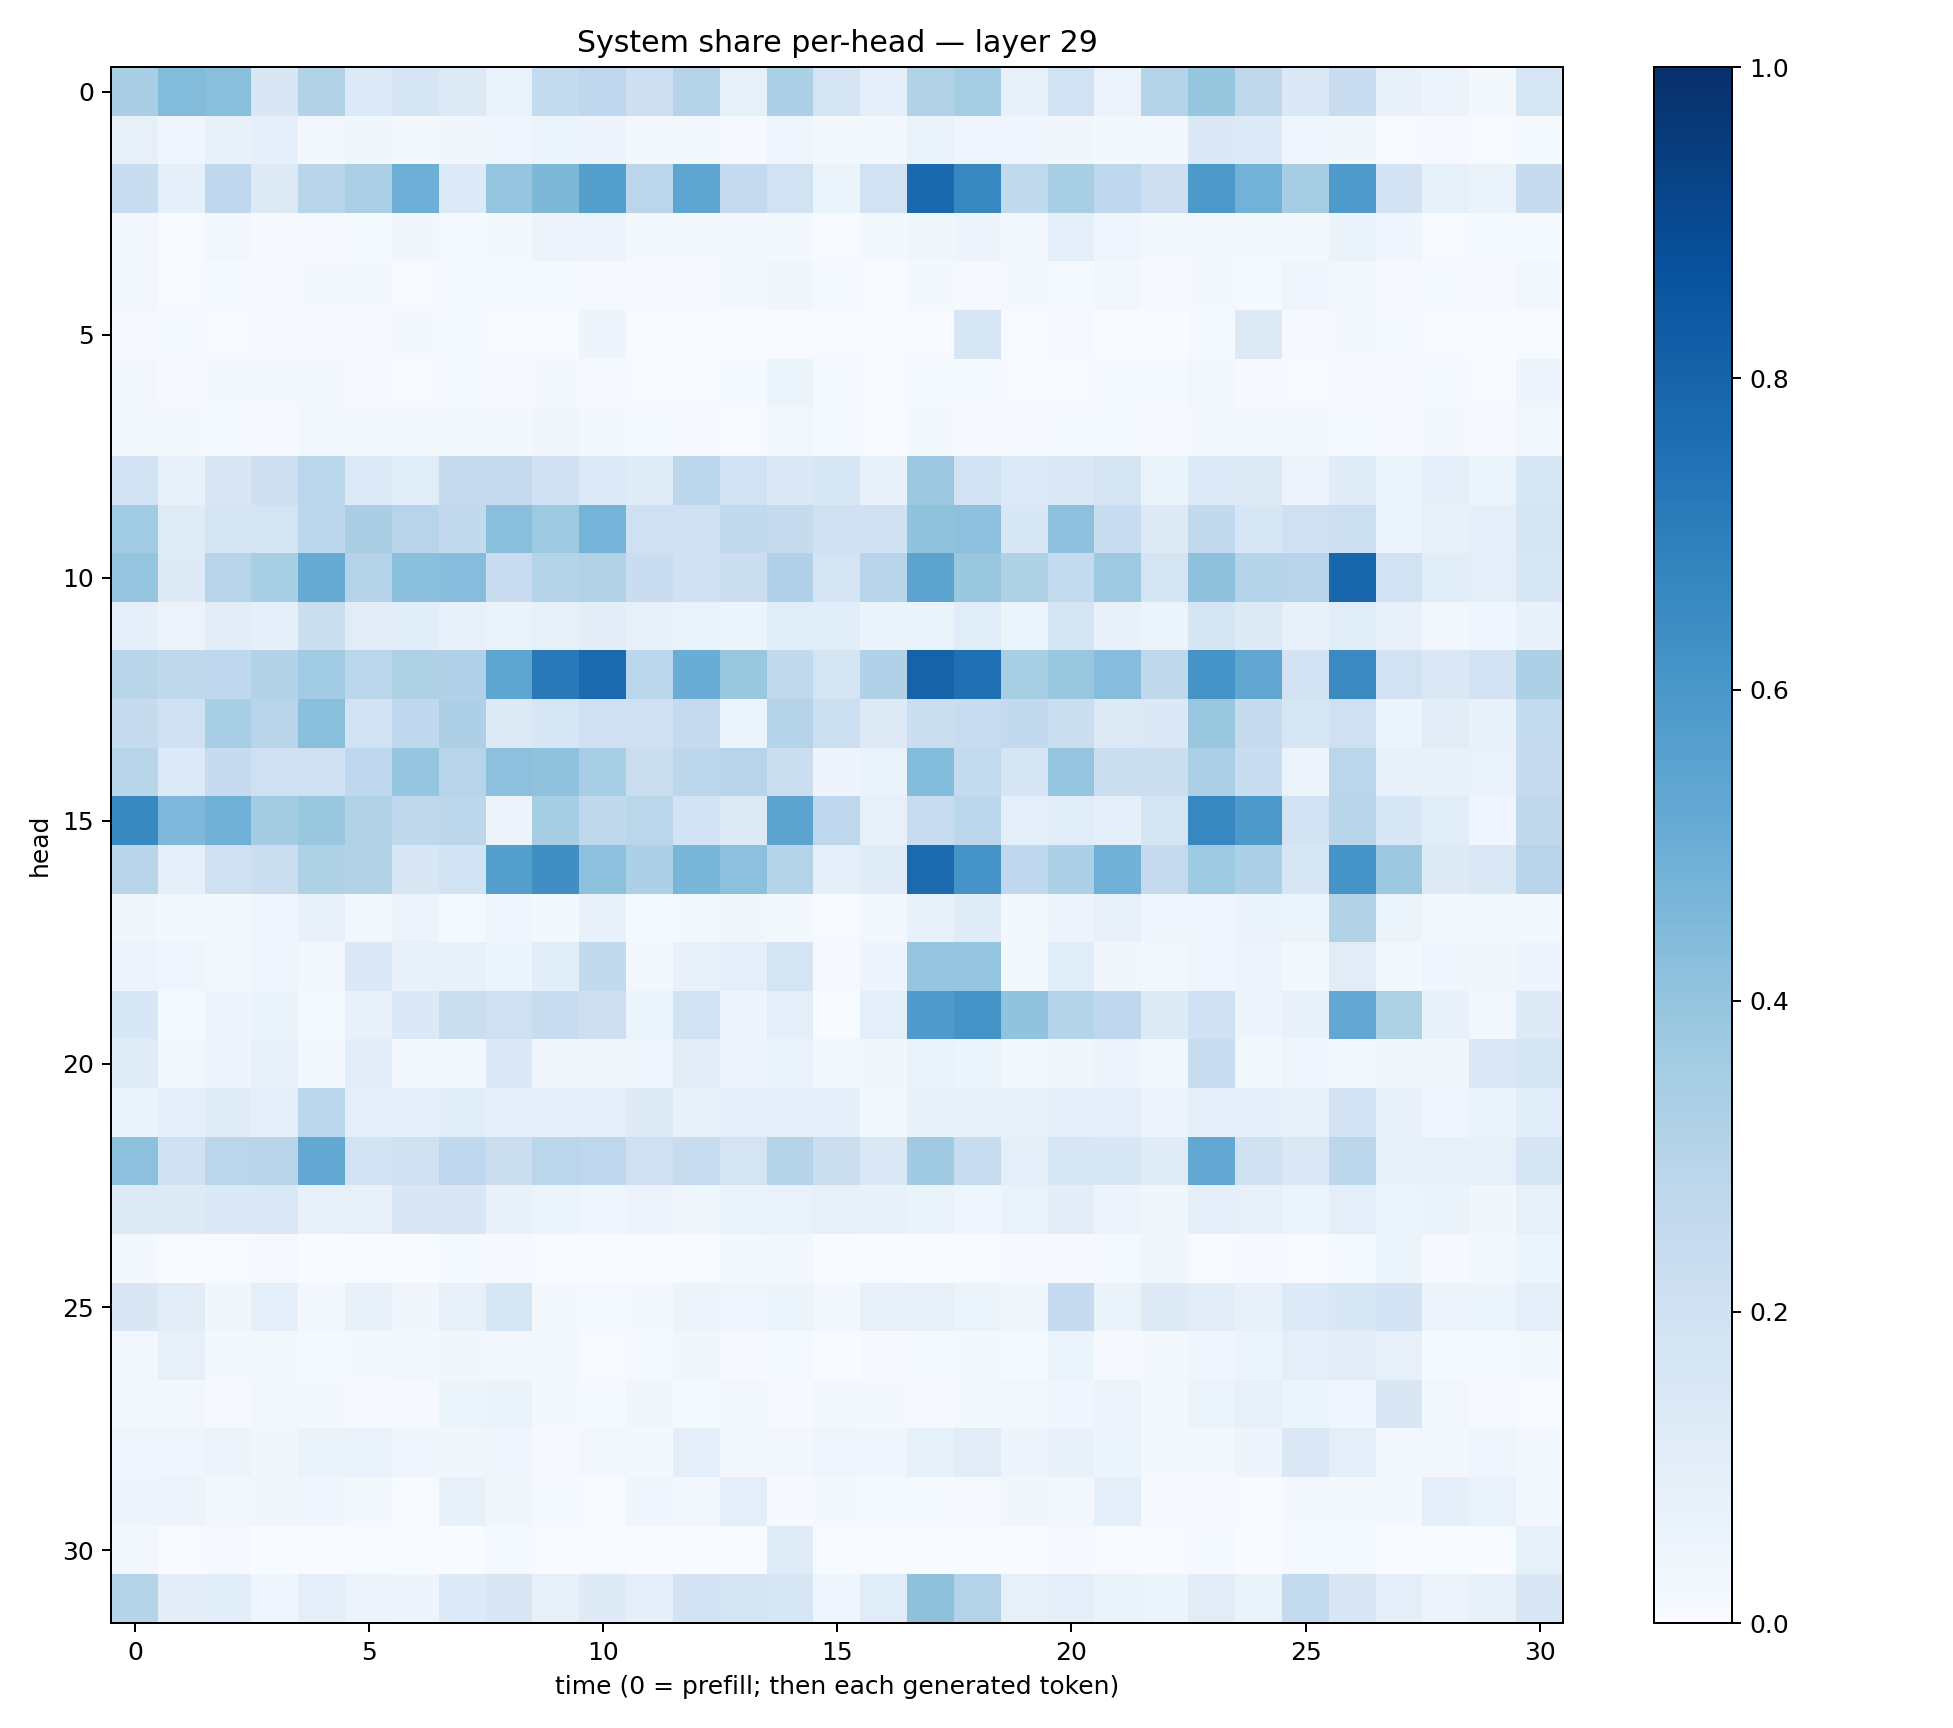

Source data for this figure (header and first rows):
0.33854806, 0.44107223, 0.4256872, 0.14991339, 0.30903035, 0.13409534, 0.16686402, 0.12680797, 0.06714028, 0.2554864, 0.27425468, 0.21100087, 0.30588305, 0.08520406, 0.331307, 0.17376794, 0.0872006, 0.3148259, 0.3532846, 0.07462617, 0.19523296, 0.057164818, 0.29800898, 0.39413354
0.07906, 0.043, 0.07623, 0.08594, 0.02581, 0.03537, 0.0179, 0.03337, 0.04158, 0.06164, 0.0485, 0.02999, 0.02348, 0.007982, 0.03991, 0.02319, 0.02777, 0.06453, 0.04469, 0.04212, 0.03465, 0.01704, 0.02588, 0.1403
0.2323, 0.08806, 0.2686, 0.1294, 0.2894, 0.3359, 0.4946, 0.1335, 0.3979, 0.4558, 0.5636, 0.2833, 0.5366, 0.2523, 0.1898, 0.05175, 0.1937, 0.7808, 0.6672, 0.2627, 0.34, 0.2749, 0.2118, 0.5908
0.02884, 0.006986, 0.03016, 0.01151, 0.008458, 0.01297, 0.03208, 0.01402, 0.02307, 0.05536, 0.05775, 0.01602, 0.02031, 0.0219, 0.01806, 0.006845, 0.02319, 0.03889, 0.04893, 0.02819, 0.09104, 0.04225, 0.02116, 0.01724
0.0246, 0.006238, 0.01282, 0.009025, 0.01618, 0.01704, 0.007717, 0.01562, 0.01394, 0.01349, 0.007826, 0.009412, 0.01137, 0.01608, 0.03558, 0.01269, 0.006961, 0.02137, 0.00869, 0.02245, 0.01313, 0.02346, 0.0106, 0.02064
0.007993, 0.01292, 0.007369, 0.01151, 0.01141, 0.01017, 0.01727, 0.01206, 0.007003, 0.005363, 0.04897, 0.004142, 0.002593, 0.002183, 0.004433, 0.003939, 0.004314, 0.006481, 0.1609, 0.005414, 0.01069, 0.00299, 0.002278, 0.0152
0.02804, 0.00885, 0.01703, 0.01837, 0.02831, 0.01118, 0.007548, 0.01426, 0.007887, 0.01633, 0.009329, 0.006129, 0.006897, 0.01492, 0.0588, 0.01334, 0.004586, 0.01421, 0.01382, 0.006539, 0.007687, 0.01463, 0.01364, 0.02425
0.02108, 0.01655, 0.01429, 0.01149, 0.02438, 0.01941, 0.0173, 0.01958, 0.01809, 0.03315, 0.01648, 0.01218, 0.008257, 0.007799, 0.03011, 0.01444, 0.007475, 0.01655, 0.008495, 0.01109, 0.01534, 0.01448, 0.01159, 0.01897
0.1934, 0.07341, 0.15, 0.2136, 0.2888, 0.1343, 0.1147, 0.2428, 0.2505, 0.2066, 0.1333, 0.1174, 0.2782, 0.188, 0.1397, 0.1568, 0.07394, 0.3808, 0.1908, 0.1344, 0.1484, 0.1732, 0.06343, 0.1345
0.3642, 0.12, 0.173, 0.1785, 0.2791, 0.3391, 0.2967, 0.2582, 0.4229, 0.374, 0.4747, 0.2094, 0.2071, 0.2634, 0.2427, 0.2074, 0.2006, 0.4089, 0.4162, 0.1554, 0.4178, 0.2322, 0.123, 0.2589
0.3977, 0.1245, 0.293, 0.3424, 0.5124, 0.3061, 0.4208, 0.4315, 0.2276, 0.3031, 0.3123, 0.2279, 0.2015, 0.2189, 0.3184, 0.1743, 0.293, 0.5437, 0.3844, 0.3203, 0.2555, 0.3719, 0.1779, 0.4107
0.09113, 0.05709, 0.1022, 0.09004, 0.2192, 0.1115, 0.1093, 0.07607, 0.0645, 0.08394, 0.1026, 0.08175, 0.06741, 0.05392, 0.1139, 0.1074, 0.06549, 0.06585, 0.1161, 0.05418, 0.1773, 0.07748, 0.06098, 0.1688
0.2928, 0.2713, 0.2681, 0.3099, 0.3634, 0.2857, 0.324, 0.3183, 0.5365, 0.7158, 0.7754, 0.2871, 0.5065, 0.3876, 0.2654, 0.1766, 0.3165, 0.8026, 0.7527, 0.3435, 0.3852, 0.4332, 0.2724, 0.6108
0.2435, 0.2009, 0.3438, 0.2893, 0.4254, 0.1947, 0.2684, 0.328, 0.128, 0.1567, 0.2034, 0.2056, 0.2528, 0.06095, 0.2986, 0.2154, 0.1301, 0.2197, 0.2406, 0.2605, 0.2215, 0.1293, 0.1395, 0.3832
0.2906, 0.1347, 0.2479, 0.2045, 0.201, 0.2674, 0.3977, 0.2967, 0.4147, 0.4094, 0.3452, 0.2225, 0.2802, 0.2966, 0.2212, 0.04923, 0.06726, 0.441, 0.2547, 0.1657, 0.396, 0.2234, 0.219, 0.3348
0.6579, 0.4498, 0.4901, 0.3558, 0.3875, 0.3119, 0.2722, 0.2781, 0.05576, 0.3524, 0.2725, 0.2865, 0.1851, 0.1279, 0.5456, 0.2746, 0.07988, 0.2354, 0.2797, 0.09557, 0.1151, 0.09343, 0.1763, 0.6648
0.2896, 0.08601, 0.2107, 0.2254, 0.3216, 0.3121, 0.1496, 0.1838, 0.566, 0.6338, 0.4157, 0.3296, 0.4627, 0.4145, 0.2996, 0.09013, 0.119, 0.7748, 0.6094, 0.2677, 0.3307, 0.4828, 0.2515, 0.3748
0.03825, 0.02189, 0.02033, 0.04484, 0.07496, 0.02952, 0.05593, 0.01458, 0.04117, 0.02077, 0.07519, 0.01364, 0.01813, 0.03882, 0.01855, 0.006216, 0.02392, 0.07302, 0.121, 0.02182, 0.05661, 0.0807, 0.04138, 0.04131
0.05473, 0.03994, 0.02807, 0.046, 0.0303, 0.1424, 0.0705, 0.0771, 0.05259, 0.1081, 0.2599, 0.02631, 0.07259, 0.09557, 0.1746, 0.008272, 0.04716, 0.3968, 0.3947, 0.01937, 0.1146, 0.0344, 0.02587, 0.04231
0.1531, 0.0145, 0.04819, 0.0662, 0.01444, 0.07756, 0.1388, 0.2225, 0.2104, 0.2372, 0.2136, 0.06136, 0.1887, 0.04959, 0.101, 0.002824, 0.09745, 0.5879, 0.6197, 0.4062, 0.3003, 0.2665, 0.1223, 0.2022
0.1178, 0.0259, 0.05046, 0.07878, 0.02485, 0.1018, 0.01912, 0.02991, 0.1378, 0.03472, 0.03339, 0.04244, 0.1124, 0.05747, 0.06887, 0.02912, 0.03759, 0.06834, 0.05454, 0.01773, 0.03671, 0.04693, 0.03115, 0.2279
0.06315, 0.09305, 0.118, 0.09027, 0.2826, 0.09427, 0.08718, 0.1085, 0.08983, 0.09563, 0.09612, 0.1303, 0.07229, 0.09774, 0.09245, 0.08811, 0.02999, 0.07141, 0.07232, 0.08071, 0.08931, 0.1015, 0.05674, 0.09093
0.4155, 0.2019, 0.2887, 0.2923, 0.5251, 0.1911, 0.1963, 0.2692, 0.2241, 0.2879, 0.2745, 0.2052, 0.2402, 0.1745, 0.2984, 0.2231, 0.144, 0.3685, 0.2361, 0.09417, 0.158, 0.154, 0.1182, 0.5271
0.1253, 0.1237, 0.1387, 0.1472, 0.07382, 0.08033, 0.1496, 0.1514, 0.07211, 0.05331, 0.04216, 0.05626, 0.03564, 0.06918, 0.06885, 0.07838, 0.0704, 0.06289, 0.04161, 0.06873, 0.1029, 0.05522, 0.03612, 0.09275
0.0182, 0.004054, 0.003987, 0.008202, 0.002082, 0.004122, 0.001701, 0.01257, 0.009256, 0.00508, 0.002771, 0.005955, 0.001421, 0.01968, 0.02466, 0.003089, 0.003229, 0.003401, 0.004246, 0.008861, 0.01035, 0.01422, 0.03595, 0.00677
0.1484, 0.1122, 0.03741, 0.08773, 0.02854, 0.07375, 0.03496, 0.07951, 0.1588, 0.01598, 0.01191, 0.01624, 0.05673, 0.04687, 0.05184, 0.02997, 0.07742, 0.08122, 0.06069, 0.03833, 0.2464, 0.06324, 0.1216, 0.1048
0.03004, 0.08034, 0.02324, 0.01581, 0.01366, 0.01956, 0.02864, 0.03364, 0.029, 0.02027, 0.007741, 0.0127, 0.03222, 0.008365, 0.01507, 0.00356, 0.009216, 0.01381, 0.01585, 0.01254, 0.0622, 0.008969, 0.01998, 0.04007
0.02837, 0.0237, 0.009823, 0.02849, 0.01956, 0.01155, 0.0104, 0.05444, 0.06521, 0.01703, 0.01282, 0.03203, 0.01393, 0.0263, 0.009212, 0.02779, 0.0203, 0.01152, 0.01696, 0.02894, 0.04441, 0.05597, 0.02276, 0.05256
0.04017, 0.04098, 0.05598, 0.03824, 0.06509, 0.06801, 0.04269, 0.03147, 0.03943, 0.01161, 0.02508, 0.0183, 0.09663, 0.02843, 0.03025, 0.04405, 0.04481, 0.08462, 0.1114, 0.04994, 0.07737, 0.05107, 0.0196, 0.02043
0.0499, 0.05833, 0.03044, 0.03906, 0.04608, 0.01572, 0.007343, 0.07572, 0.03847, 0.01179, 0.006971, 0.04062, 0.0288, 0.09426, 0.01139, 0.01796, 0.01475, 0.01211, 0.007853, 0.03851, 0.02771, 0.09016, 0.01102, 0.009558
0.02925, 0.005164, 0.009502, 0.003179, 0.004119, 0.007551, 0.005487, 0.001534, 0.01383, 0.00529, 0.004405, 0.002408, 0.002877, 0.001231, 0.1172, 0.005217, 0.007164, 0.001549, 0.002367, 0.003451, 0.009187, 0.005465, 0.004765, 0.01217
0.3023, 0.1045, 0.1072, 0.04668, 0.09757, 0.05742, 0.0489, 0.1348, 0.1514, 0.08551, 0.1238, 0.08778, 0.1814, 0.1781, 0.1599, 0.04378, 0.1144, 0.4102, 0.3051, 0.08401, 0.09526, 0.06456, 0.05115, 0.1118
